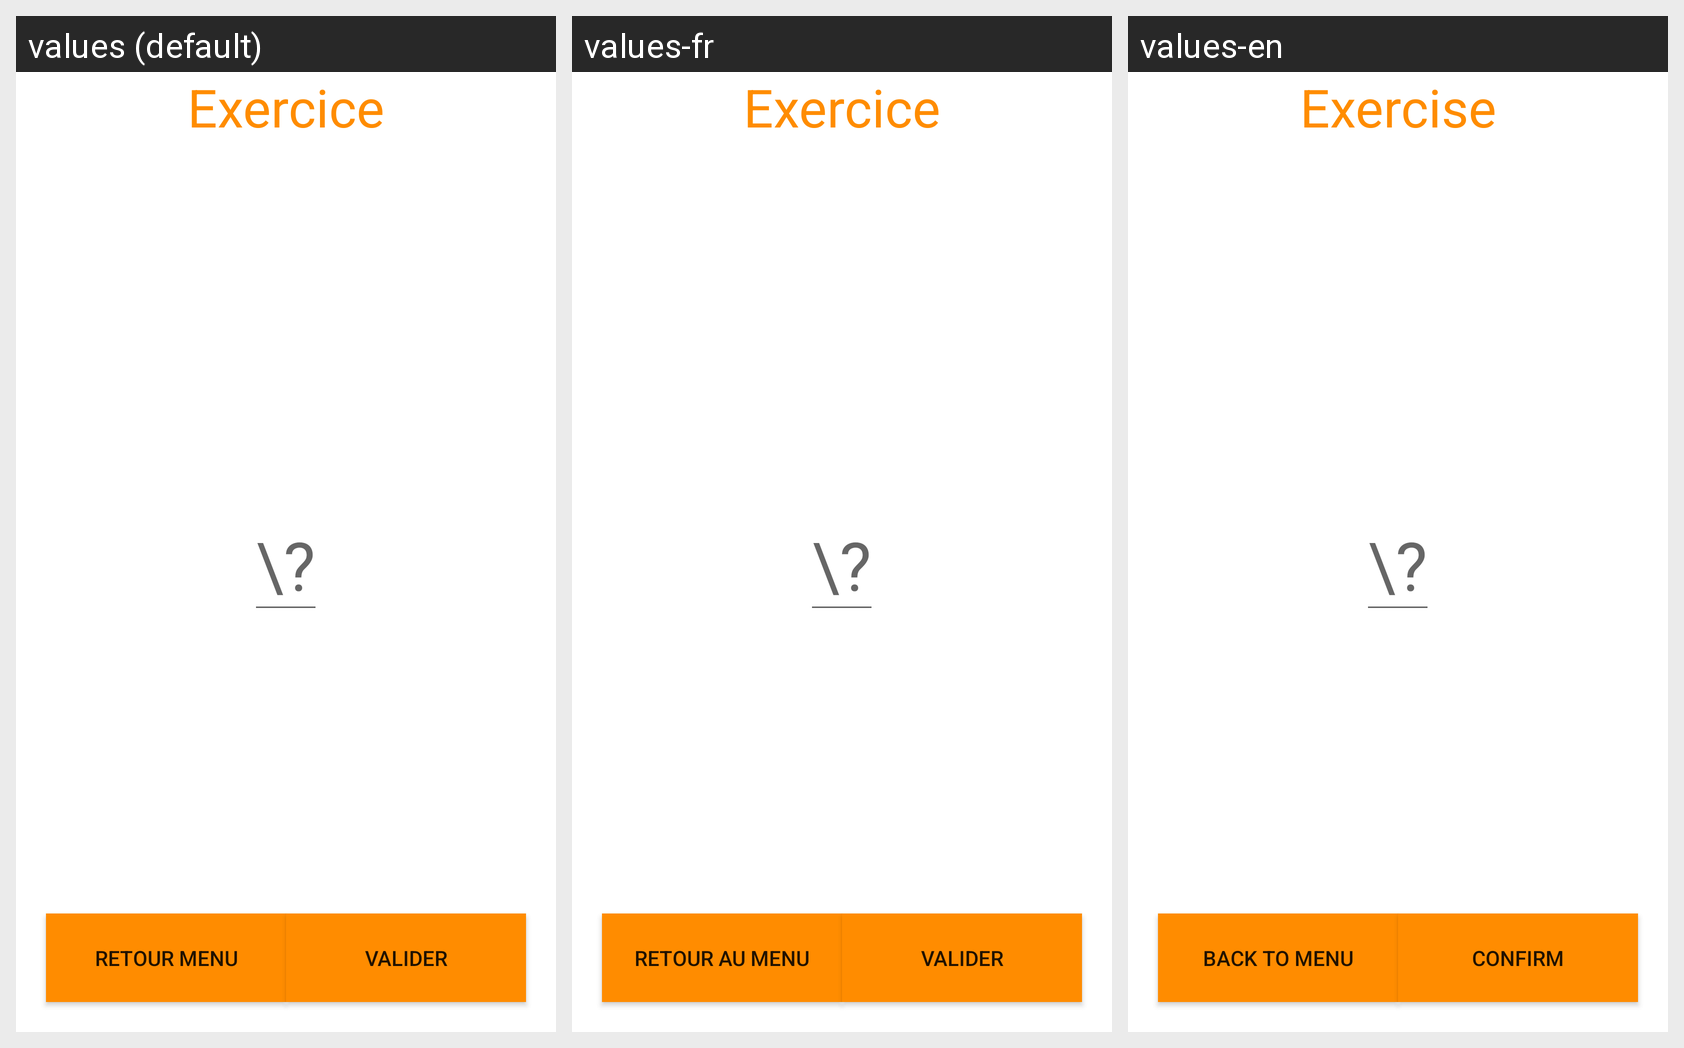

The Android screen above is rendered under several locales of the same app. Produce the string resources it draws, with the default and per-locale values.
Android screen res/layout/activity_pages_exercices_maths.xml rendered under 3 locales, left to right: values (default), values-fr, values-en. Device: Nexus 5 (rendered at 1080×1920; each locale shown at half size, 540×960, under a caption strip naming it); theme Theme.LudiqueSchool.
Strings drawn on this screen, with the default value and each locale's value (text and hints the layout hard-codes, and strings that could not be matched under every locale, appear in the picture but are not listed):

exercice
  values: Exercice
  values-fr: Exercice
  values-en: Exercise

retourMenu
  values: Retour menu
  values-fr: Retour au menu
  values-en: Back to menu

valider
  values: valider
  values-fr: valider
  values-en: confirm
